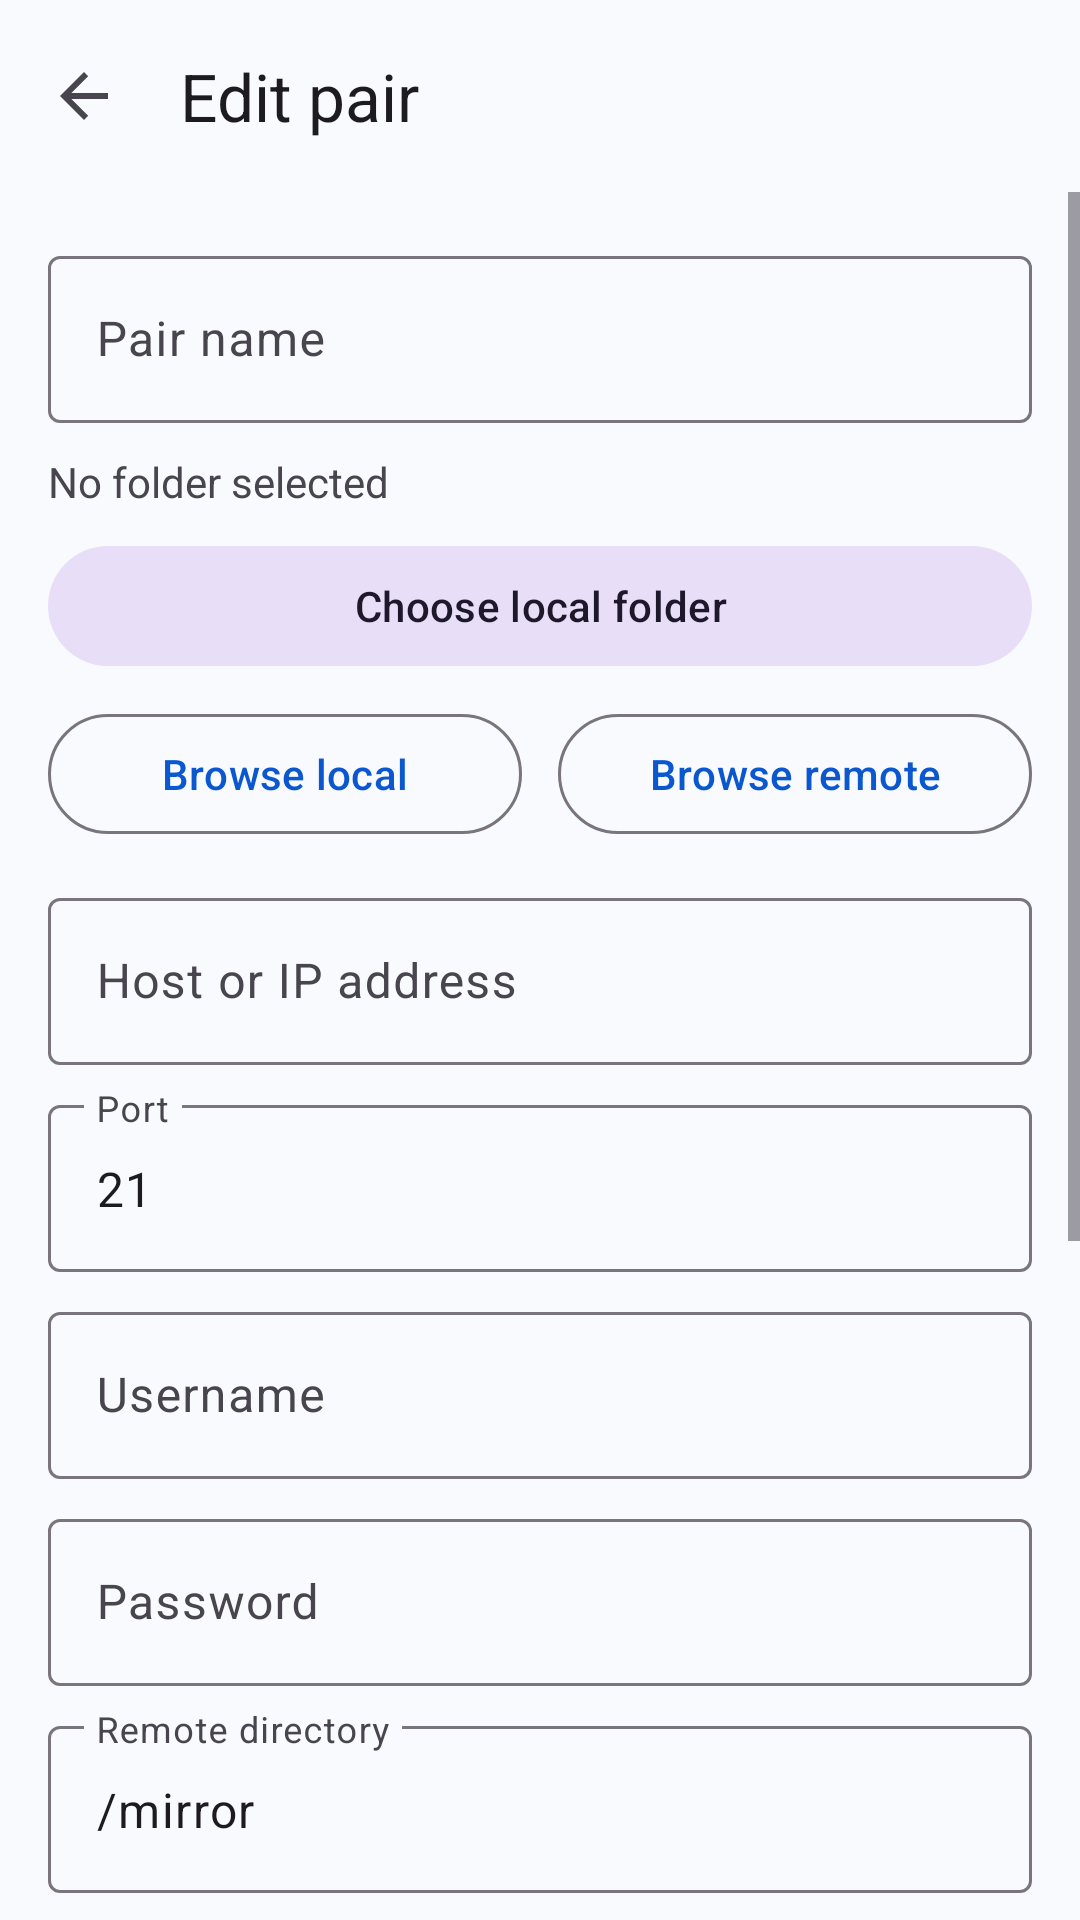

Here is an Android app screen rendered from its layout file. Give the layout XML and the strings, colors and styles it references.
<!-- AndroidManifest.xml: application theme Theme.FtpMirror -->
<!-- res/layout/activity_pair_edit.xml -->
<?xml version="1.0" encoding="utf-8"?>
<LinearLayout xmlns:android="http://schemas.android.com/apk/res/android"
    xmlns:app="http://schemas.android.com/apk/res-auto"
    android:layout_width="match_parent"
    android:layout_height="match_parent"
    android:orientation="vertical"
    android:background="@color/md_theme_surface">

    <com.google.android.material.appbar.MaterialToolbar
        android:id="@+id/toolbar"
        android:layout_width="match_parent"
        android:layout_height="?attr/actionBarSize"
        app:navigationIcon="?attr/homeAsUpIndicator"
        app:title="Edit pair" />

    <ScrollView android:layout_width="match_parent" android:layout_height="match_parent">
        <LinearLayout android:layout_width="match_parent" android:layout_height="wrap_content"
            android:orientation="vertical" android:padding="16dp">

            <com.google.android.material.textfield.TextInputLayout android:layout_width="match_parent" android:layout_height="wrap_content"
                android:hint="Pair name" android:layout_marginBottom="10dp" style="@style/Widget.Material3.TextInputLayout.OutlinedBox">
                <com.google.android.material.textfield.TextInputEditText android:id="@+id/etName" android:layout_width="match_parent" android:layout_height="wrap_content" />
            </com.google.android.material.textfield.TextInputLayout>

            <TextView android:id="@+id/tvCurrentFolder" android:layout_width="match_parent" android:layout_height="wrap_content"
                android:text="No folder selected" android:textSize="14sp" android:layout_marginBottom="8dp" />

            <com.google.android.material.button.MaterialButton android:id="@+id/btnSelectFolder" android:layout_width="match_parent" android:layout_height="wrap_content"
                android:text="Choose local folder" style="@style/Widget.Material3.Button.TonalButton" android:layout_marginBottom="8dp" />

            <LinearLayout android:layout_width="match_parent" android:layout_height="wrap_content" android:orientation="horizontal" android:layout_marginBottom="12dp">
                <com.google.android.material.button.MaterialButton android:id="@+id/btnBrowseLocal" android:layout_width="0dp" android:layout_height="wrap_content"
                    android:layout_weight="1" android:text="Browse local" style="@style/Widget.Material3.Button.OutlinedButton" android:layout_marginEnd="6dp" />
                <com.google.android.material.button.MaterialButton android:id="@+id/btnBrowseRemote" android:layout_width="0dp" android:layout_height="wrap_content"
                    android:layout_weight="1" android:text="Browse remote" style="@style/Widget.Material3.Button.OutlinedButton" android:layout_marginStart="6dp" />
            </LinearLayout>

            <com.google.android.material.textfield.TextInputLayout android:layout_width="match_parent" android:layout_height="wrap_content"
                android:hint="@string/host" android:layout_marginBottom="8dp" style="@style/Widget.Material3.TextInputLayout.OutlinedBox">
                <com.google.android.material.textfield.TextInputEditText android:id="@+id/etHost" android:layout_width="match_parent" android:layout_height="wrap_content" android:inputType="textUri" />
            </com.google.android.material.textfield.TextInputLayout>
            <com.google.android.material.textfield.TextInputLayout android:layout_width="match_parent" android:layout_height="wrap_content"
                android:hint="@string/port" android:layout_marginBottom="8dp" style="@style/Widget.Material3.TextInputLayout.OutlinedBox">
                <com.google.android.material.textfield.TextInputEditText android:id="@+id/etPort" android:layout_width="match_parent" android:layout_height="wrap_content" android:inputType="number" android:text="21" />
            </com.google.android.material.textfield.TextInputLayout>
            <com.google.android.material.textfield.TextInputLayout android:layout_width="match_parent" android:layout_height="wrap_content"
                android:hint="@string/username" android:layout_marginBottom="8dp" style="@style/Widget.Material3.TextInputLayout.OutlinedBox">
                <com.google.android.material.textfield.TextInputEditText android:id="@+id/etUser" android:layout_width="match_parent" android:layout_height="wrap_content" />
            </com.google.android.material.textfield.TextInputLayout>
            <com.google.android.material.textfield.TextInputLayout android:layout_width="match_parent" android:layout_height="wrap_content"
                android:hint="@string/password" android:layout_marginBottom="8dp" style="@style/Widget.Material3.TextInputLayout.OutlinedBox">
                <com.google.android.material.textfield.TextInputEditText android:id="@+id/etPass" android:layout_width="match_parent" android:layout_height="wrap_content" android:inputType="textPassword" />
            </com.google.android.material.textfield.TextInputLayout>
            <com.google.android.material.textfield.TextInputLayout android:layout_width="match_parent" android:layout_height="wrap_content"
                android:hint="@string/remote_dir" android:layout_marginBottom="12dp" style="@style/Widget.Material3.TextInputLayout.OutlinedBox">
                <com.google.android.material.textfield.TextInputEditText android:id="@+id/etRemoteDir" android:layout_width="match_parent" android:layout_height="wrap_content" android:text="/mirror" />
            </com.google.android.material.textfield.TextInputLayout>

            <TextView android:layout_width="match_parent" android:layout_height="wrap_content" android:text="Sync mode" android:textSize="13sp" android:layout_marginBottom="4dp" />
            <Spinner android:id="@+id/spinnerMode" android:layout_width="match_parent" android:layout_height="48dp" android:layout_marginBottom="12dp" />

            <com.google.android.material.switchmaterial.SwitchMaterial android:id="@+id/switchPassive" android:layout_width="match_parent" android:layout_height="wrap_content" android:text="@string/passive_mode" android:checked="true" />
            <com.google.android.material.switchmaterial.SwitchMaterial android:id="@+id/switchEnabled" android:layout_width="match_parent" android:layout_height="wrap_content" android:text="Enabled" android:checked="true" android:layout_marginBottom="12dp" />

            <com.google.android.material.button.MaterialButton android:id="@+id/btnTest" android:layout_width="match_parent" android:layout_height="wrap_content" android:text="@string/test_connection" style="@style/Widget.Material3.Button.OutlinedButton" android:layout_marginBottom="8dp" />
            <com.google.android.material.button.MaterialButton android:id="@+id/btnSave" android:layout_width="match_parent" android:layout_height="52dp" android:text="Save pair" app:cornerRadius="14dp" android:layout_marginBottom="8dp" />
            <com.google.android.material.button.MaterialButton android:id="@+id/btnDelete" android:layout_width="match_parent" android:layout_height="wrap_content" android:text="Delete pair" style="@style/Widget.Material3.Button.TextButton" />
        </LinearLayout>
    </ScrollView>
</LinearLayout>
<!-- resources referenced by this layout -->
<resources>
  <color name="md_theme_surface">#F8FAFD</color>
  <string name="host">Host or IP address</string>
  <string name="passive_mode">Passive mode</string>
  <string name="password">Password</string>
  <string name="port">Port</string>
  <string name="remote_dir">Remote directory</string>
  <string name="test_connection">Test connection</string>
  <string name="username">Username</string>
  <style name="Theme.FtpMirror" parent="Theme.Material3.Light.NoActionBar">
          <item name="colorPrimary">@color/md_theme_primary</item>
          <item name="colorOnPrimary">@color/md_theme_on_primary</item>
          <item name="colorPrimaryContainer">@color/md_theme_primary_container</item>
          <item name="colorSecondary">@color/md_theme_secondary</item>
          <item name="android:statusBarColor">@color/md_theme_primary</item>
          <item name="android:navigationBarColor">@color/md_theme_surface</item>
          <item name="android:windowBackground">@color/md_theme_surface</item>
      </style>
  <color name="md_theme_primary">#0B57D0</color>
  <color name="md_theme_on_primary">#FFFFFF</color>
  <color name="md_theme_primary_container">#D3E3FD</color>
  <color name="md_theme_secondary">#006A60</color>
</resources>
